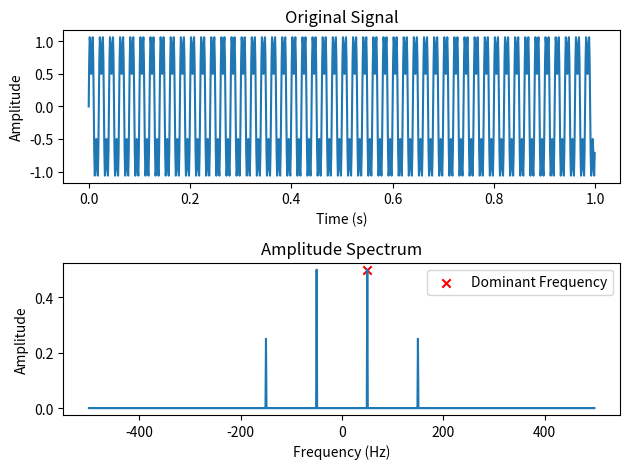

This chart was generated by the following Python code:
import numpy as np
import matplotlib.pyplot as plt

# Generate a sample signal
fs = 1000  # Sampling frequency
t = np.arange(0, 1, 1/fs)  # Time vector
f1, f2 = 50, 150  # Frequencies of two sine waves
signal = np.sin(2 * np.pi * f1 * t) + 0.5 * np.sin(2 * np.pi * f2 * t)

# Perform FFT
fft_result = np.fft.fft(signal)
fft_freq = np.fft.fftfreq(len(signal), 1/fs)

# Calculate amplitude spectrum
amplitude_spectrum = np.abs(fft_result) / len(signal)

# Remove DC component (frequency at index 0)
amplitude_spectrum = amplitude_spectrum[1:]
fft_freq = fft_freq[1:]

# Find the index of the maximum amplitude
max_amplitude_index = np.argmax(amplitude_spectrum)

# Extract dominant frequency and amplitude
dominant_frequency = fft_freq[max_amplitude_index]
dominant_amplitude = amplitude_spectrum[max_amplitude_index]

# Calculate wavelength of the dominant frequency
dominant_wavelength = 1 / dominant_frequency

# Plot results
plt.subplot(2, 1, 1)
plt.plot(t, signal)
plt.title('Original Signal')
plt.xlabel('Time (s)')
plt.ylabel('Amplitude')

plt.subplot(2, 1, 2)
plt.plot(fft_freq, amplitude_spectrum)
plt.scatter(dominant_frequency, dominant_amplitude, color='red', marker='x', label='Dominant Frequency')
plt.title('Amplitude Spectrum')
plt.xlabel('Frequency (Hz)')
plt.ylabel('Amplitude')
plt.legend()

plt.tight_layout()
plt.show()

# Display results
print(f"Dominant Frequency: {dominant_frequency} Hz")
print(f"Dominant Amplitude: {dominant_amplitude}")
print(f"Dominant Wavelength: {dominant_wavelength} s")
